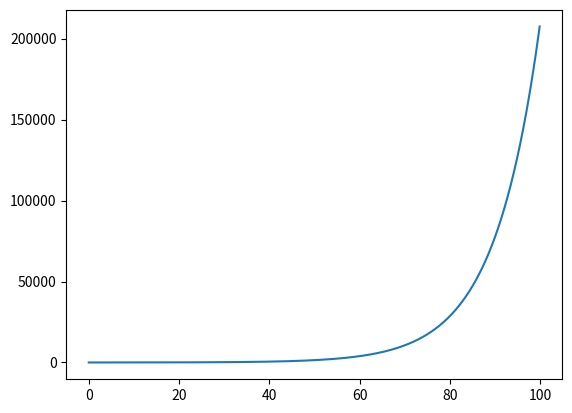

Python code for this plot:
import numpy as np
import matplotlib.pyplot as plt

# Parameters
a0 = 0.1    #growth rate
tau = 0.1   #time interval
nt = 1000   #nb of timepoints
N0 = 10     #initial nb of individuals

# Initialization
N = np.zeros(nt)
t = np.zeros(nt)
print(N, N.shape)

N[0] = N0
#print(N)

# Algorithm
for i in range(999):
    N[i+1] = N[i] + tau*a0*N[i]
    t[i+1] = t[i] + tau

#print(N)

#Visualization
plt.figure()
plt.plot(t,N)
plt.show()